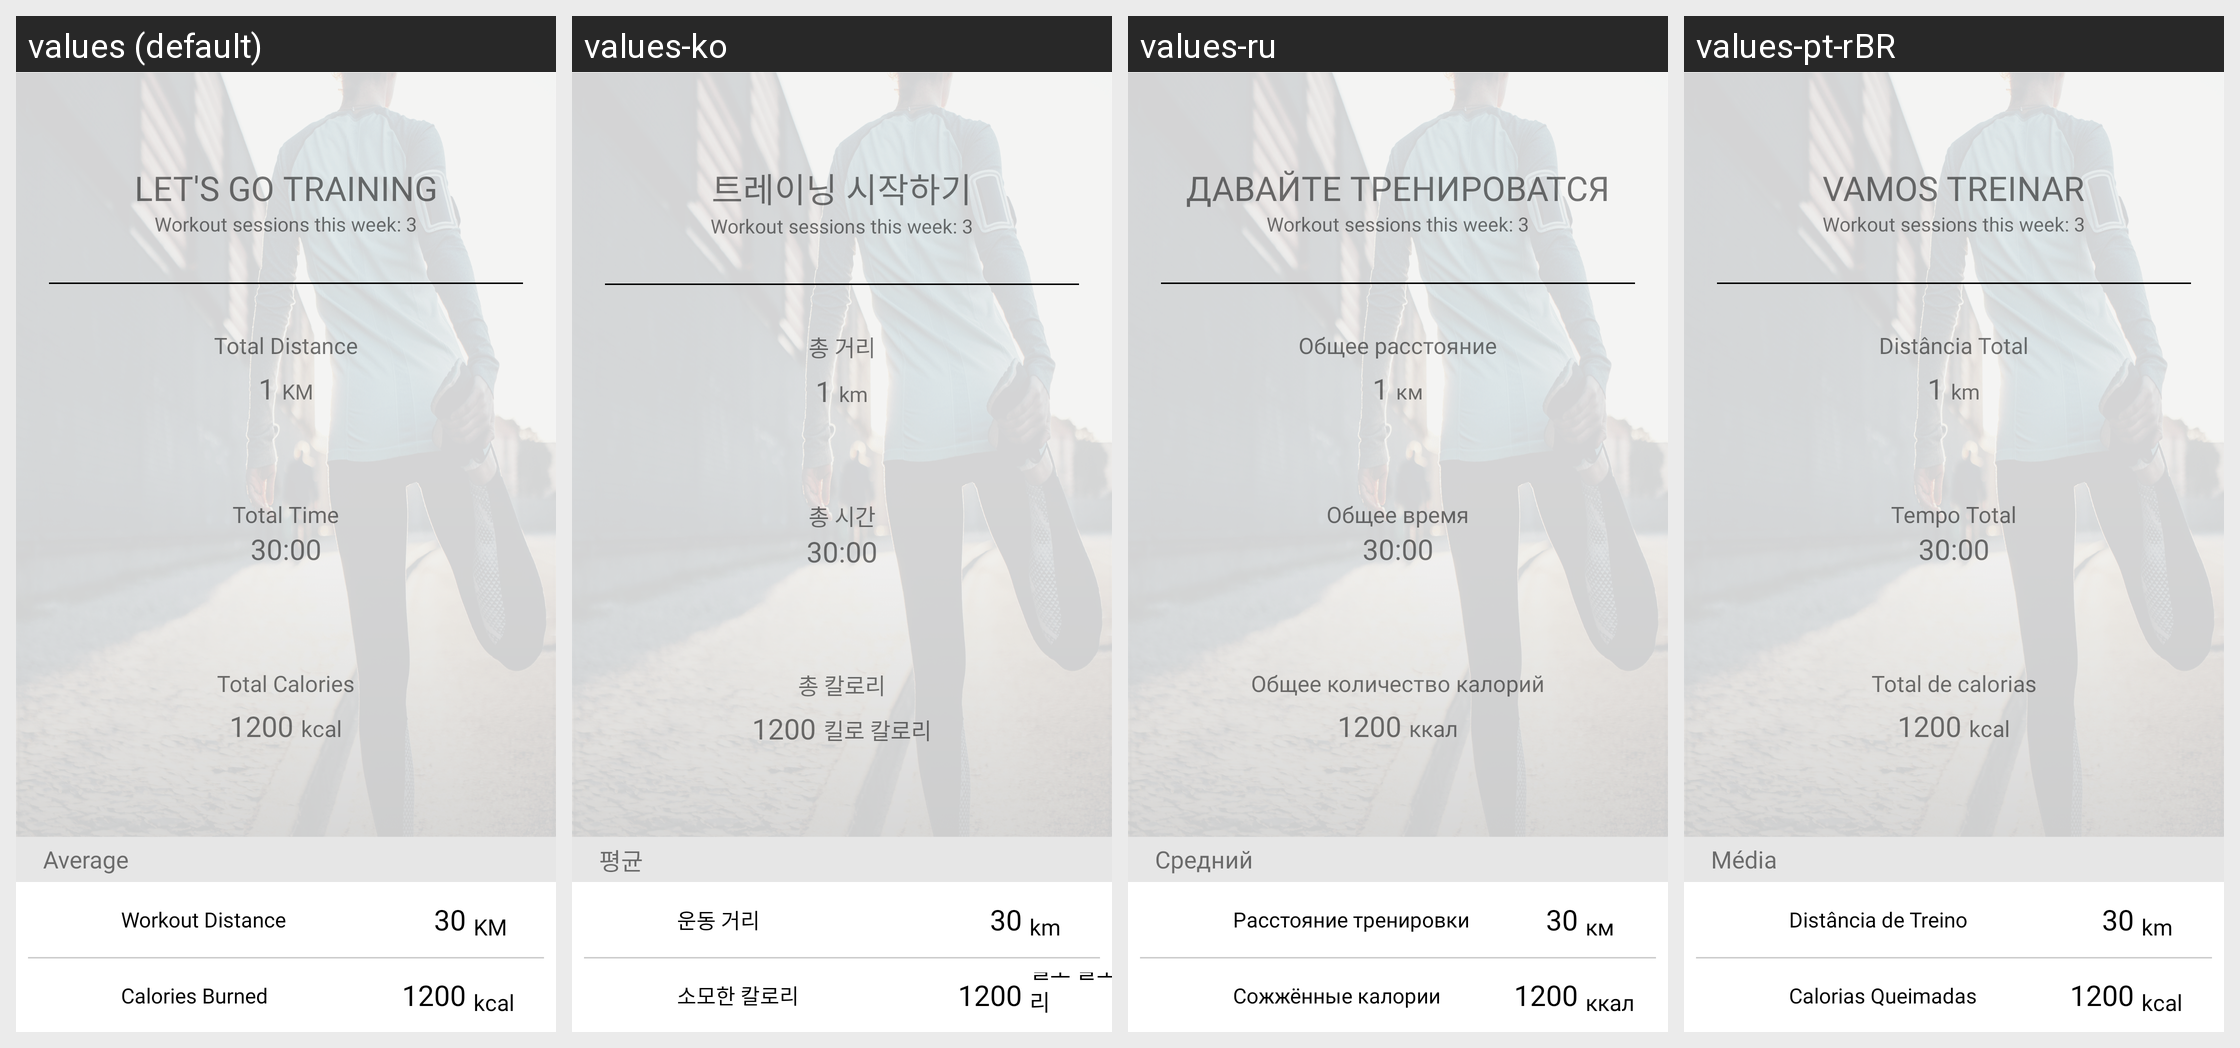

Translations of the strings shown on this Android screen, per locale in the grid:
Android screen res/layout/fragment_my_training.xml rendered under 4 locales, left to right: values (default), values-ko, values-ru, values-pt-rBR. Device: Nexus 5 (rendered at 1080×1920; each locale shown at half size, 540×960, under a caption strip naming it); theme AppTheme.
Other locales in the repository, not shown: values-af, values-am, values-ar, values-as, values-az, values-be, values-bg, values-bn, values-bs, values-ca, values-cs, values-da, values-de, values-el, values-en-rAU, values-en-rCA, values-en-rGB, values-en-rIN, values-es, values-es-rUS, values-et, values-eu, values-fa, values-fi, values-fr, values-fr-rCA, values-gl, values-gu, values-hi, values-hr, values-hu, values-hy, values-id, values-in, values-is, values-it, values-iw, values-ja, values-ka, values-kk, values-km, values-kn, values-ky, values-lo, values-lt, values-lv, values-mk, values-ml, values-mn, values-mr, values-ms, values-my, values-nb, values-ne, values-nl, values-or, values-pa, values-pl, values-pt, values-pt-rPT, values-ro, values-ru-rRU, values-si, values-sk, values-sl, values-sq, values-sr, values-sv, values-sw, values-ta, values-te, values-th, values-tl, values-tr, values-uk, values-ur, values-uz, values-vi, values-zh, values-zh-rCN, values-zh-rHK, values-zh-rTW, values-zu.
Strings drawn on this screen, with the default value and each locale's value (text and hints the layout hard-codes, and strings that could not be matched under every locale, appear in the picture but are not listed):

strAverage
  values: Average
  values-ko: 평균
  values-ru: Средний
  values-pt-rBR: Média

strWorkoutDistance
  values: Workout Distance
  values-ko: 운동 거리
  values-ru: Расстояние тренировки
  values-pt-rBR: Distância de Treino

strKm
  values: KM
  values-ko: km
  values-ru: км
  values-pt-rBR: km

strCaloriesBurned
  values: Calories Burned
  values-ko: 소모한 칼로리
  values-ru: Сожжённые калории
  values-pt-rBR: Calorias Queimadas

strCal
  values: kcal
  values-ko: 킬로 칼로리
  values-ru: ккал
  values-pt-rBR: kcal

strLetsGoTraining
  values: LET'S GO TRAINING
  values-ko: 트레이닝 시작하기
  values-ru: ДАВАЙТЕ ТРЕНИРОВАТСЯ
  values-pt-rBR: VAMOS TREINAR

strTotalDistance
  values: Total Distance
  values-ko: 총 거리
  values-ru: Общее расстояние
  values-pt-rBR: Distância Total

strTotalTime
  values: Total Time
  values-ko: 총 시간
  values-ru: Общее время
  values-pt-rBR: Tempo Total

strTotalCalories
  values: Total Calories
  values-ko: 총 칼로리
  values-ru: Общее количество калорий
  values-pt-rBR: Total de calorias
